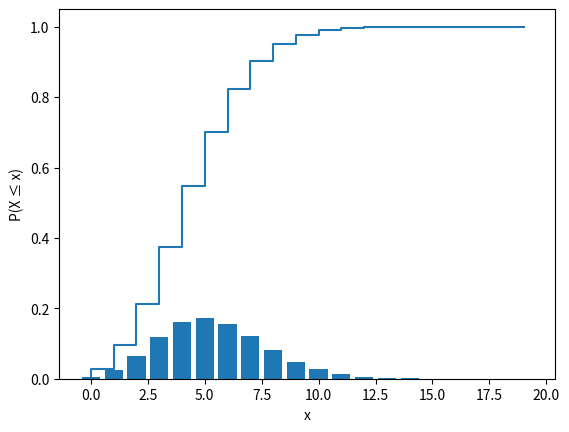

Write Python code to recreate this figure.
from scipy import stats # statistikk-modulen i scipy-pakken
import matplotlib.pyplot as plt # plotting

mu = 5.4 # forventningsverdi
x = 3     # det tallet vi vil regne på sannsynlighet for
stats.poisson.pmf(x,mu)  # P(X = x)

plt.bar(range(0,20), stats.poisson.pmf(range(0, 20), mu))
plt.grid(); plt.ylabel("P(X = x)"); plt.xlabel("x")
plt.show()

mu = 5.4 # forventningsverdi
x = 3    # det tallet vi vil regne på sannsynlighet for
stats.poisson.cdf(x,mu)  # P(X ≤ x)

stats.poisson.cdf(x-1,mu) # P(X < x)

stats.poisson.cdf(5,mu) - stats.poisson.cdf(3,mu)  # P(3 < X ≤ 5)

plt.step(range(0,20), stats.poisson.cdf(range(0, 20), mu))
plt.grid(); plt.ylabel("P(X ≤ x)"); plt.xlabel("x")
plt.show()